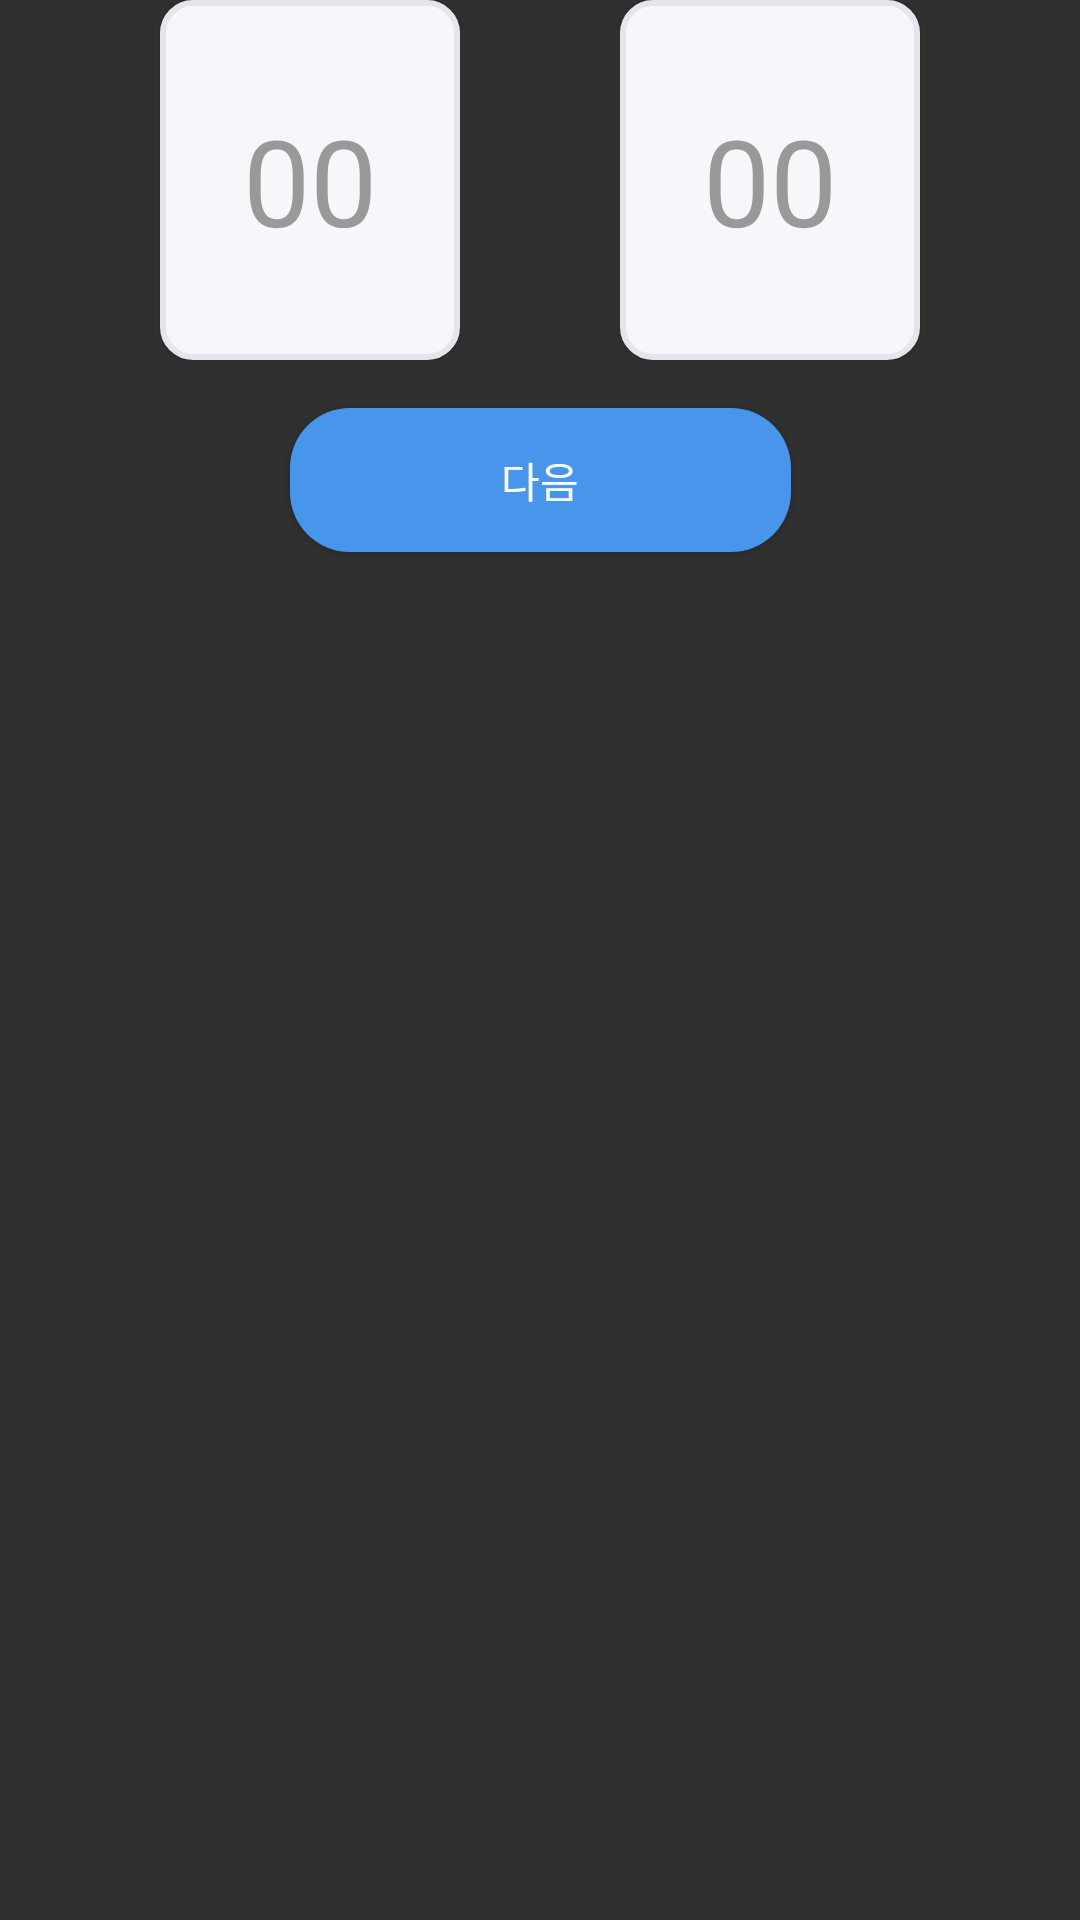

Layout XML and referenced resources for this Android screen:
<!-- AndroidManifest.xml: application theme Theme.ShimPyoo -->
<!-- res/layout/hospital_reservation_time_setting_view.xml -->
<?xml version="1.0" encoding="utf-8"?>
<androidx.constraintlayout.widget.ConstraintLayout xmlns:android="http://schemas.android.com/apk/res/android"
    xmlns:app="http://schemas.android.com/apk/res-auto"
    xmlns:tools="http://schemas.android.com/tools"
    android:id="@+id/main"
    android:layout_width="match_parent"
    android:layout_height="match_parent"
    tools:context=".MainActivity">

    <EditText
        android:id="@+id/hours"
        android:layout_width="100dp"
        android:layout_height="120dp"
        android:layout_marginStart="16dp"
        android:layout_marginEnd="8dp"
        android:background="@drawable/transparnt_box"
        android:elevation="0.5dp"
        android:ems="10"
        android:gravity="center"
        android:inputType="time"
        android:text="00"
        android:textColor="@color/timeTextColor"
        android:textSize="40sp"
        app:layout_constraintBottom_toTopOf="@+id/completeButton"
        app:layout_constraintEnd_toStartOf="@+id/minutes"
        app:layout_constraintStart_toStartOf="parent"
        app:layout_constraintTop_toTopOf="parent"
        app:layout_constraintVertical_bias="0.0" />

    <EditText
        android:id="@+id/minutes"
        android:layout_width="100dp"
        android:layout_height="120dp"
        android:layout_marginStart="8dp"
        android:layout_marginEnd="16dp"
        android:background="@drawable/transparnt_box"
        android:elevation="0.5dp"
        android:ems="10"
        android:gravity="center"
        android:inputType="time"
        android:text="00"
        android:textColor="@color/timeTextColor"
        android:textSize="40sp"
        app:layout_constraintBottom_toTopOf="@+id/completeButton"
        app:layout_constraintEnd_toEndOf="parent"
        app:layout_constraintStart_toEndOf="@+id/hours"
        app:layout_constraintTop_toTopOf="parent"
        app:layout_constraintVertical_bias="0.5" />

    <Button
        android:id="@+id/completeButton"
        android:layout_width="167dp"
        android:layout_height="48dp"
        android:layout_marginTop="16dp"
        android:background="@drawable/system_blue_button"
        android:ems="10"
        android:gravity="center"
        android:inputType="text"
        android:text="다음"
        android:textColor="#FFFFFF"
        app:layout_constraintEnd_toEndOf="parent"
        app:layout_constraintHorizontal_chainStyle="spread"
        app:layout_constraintStart_toStartOf="parent"
        app:layout_constraintTop_toBottomOf="@+id/minutes" />
</androidx.constraintlayout.widget.ConstraintLayout>
<!-- resources referenced by this layout -->
<resources>
  <color name="timeTextColor">#999999</color>
  <!-- drawable system_blue_button (drawable) -->
  <?xml version="1.0" encoding="utf-8"?>
  <shape xmlns:android="http://schemas.android.com/apk/res/android" android:shape="rectangle">
      <solid android:color="@color/system_button_500"/>
      <corners android:radius="20dp"/>
  </shape>
  <!-- drawable transparnt_box (drawable) -->
  <?xml version="1.0" encoding="utf-8"?>
  <selector xmlns:android="http://schemas.android.com/apk/res/android">
      <item android:state_focused="true">
          <shape android:shape="rectangle">
              <solid android:color="#f7f7fb" />
              <stroke
                  android:width="2dp"
                  android:color="@color/mainBlue" />
              <corners android:radius="10dp" />
          </shape>
      </item>
      <item>
          <shape android:shape="rectangle">
              <solid android:color="#f7f7fb" />
              <stroke
                  android:width="2dp"
                  android:color="@color/notSelectedBoxColor" />
              <corners android:radius="10dp" />
          </shape>
      </item>
  </selector>
  <style name="Theme.ShimPyoo" parent="Base.Theme.ShimPyoo" />
  <color name="system_button_500">#4896ec</color>
  <color name="mainBlue">#3c63ec</color>
  <color name="notSelectedBoxColor">#E5E5EC</color>
  <style name="Base.Theme.ShimPyoo" parent="Theme.AppCompat">
          
          
          <item name="windowNoTitle">true</item>
      </style>
</resources>
